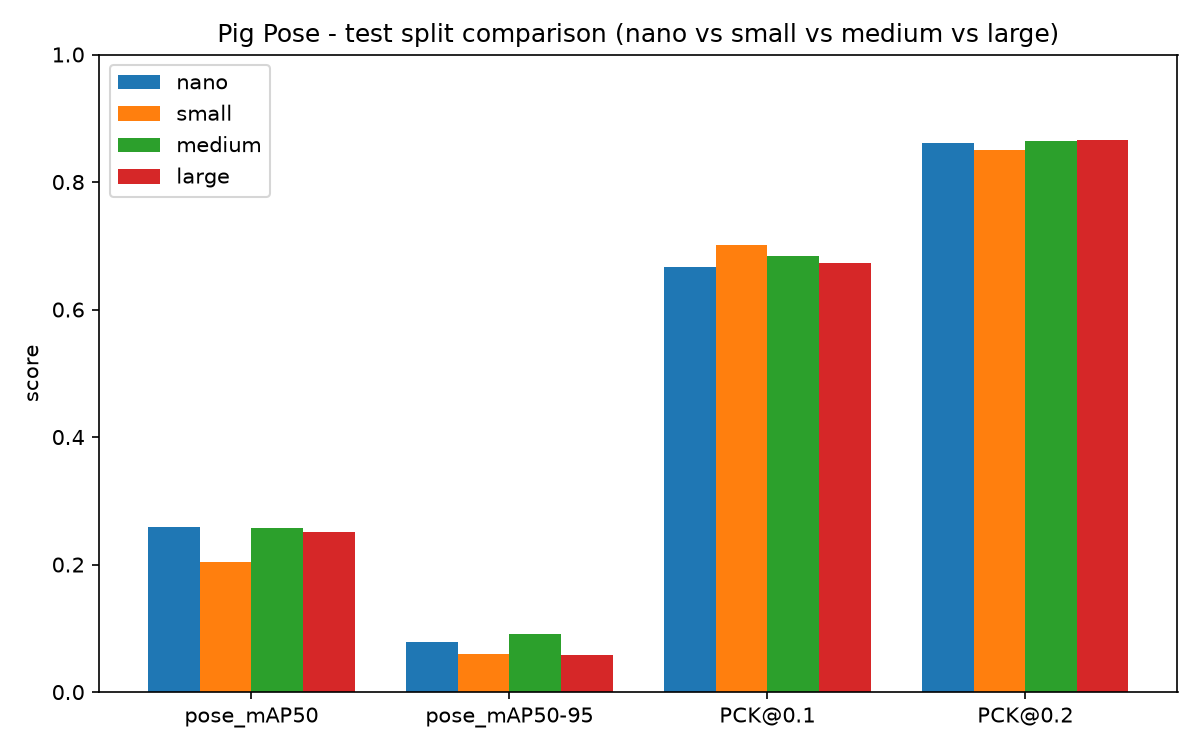

The data file committed next to this chart (first rows):
size, split, pose_mAP50, pose_mAP50-95, box_mAP50, box_mAP50-95, PCK@0.05, PCK@0.1, PCK@0.2, matched_instances, missed_instances
nano, train, 0.7523, 0.2306, 0.993, 0.8547, 0.4882, 0.7885, 0.936, 1555, 58
nano, valid, 0.5955, 0.169, 0.9774, 0.7544, 0.3893, 0.7038, 0.8853, 260, 16
nano, test, 0.259, 0.07896, 0.8732, 0.6346, 0.3473, 0.6671, 0.8613, 750, 110
small, train, 0.8352, 0.2811, 0.9939, 0.8898, 0.5519, 0.8206, 0.942, 1568, 45
small, valid, 0.6313, 0.2009, 0.9767, 0.7782, 0.4556, 0.7434, 0.8981, 260, 16
small, test, 0.2035, 0.06038, 0.8905, 0.6525, 0.338, 0.7012, 0.8502, 755, 105
medium, train, 0.8632, 0.3069, 0.994, 0.9076, 0.555, 0.8273, 0.948, 1570, 43
medium, valid, 0.6539, 0.2168, 0.9813, 0.7783, 0.4511, 0.7488, 0.9054, 262, 14
medium, test, 0.2576, 0.09137, 0.898, 0.6565, 0.3351, 0.6837, 0.8651, 751, 109
large, train, 0.8296, 0.2855, 0.9932, 0.9031, 0.5339, 0.8121, 0.9377, 1575, 38
large, valid, 0.6396, 0.2017, 0.9773, 0.7683, 0.4417, 0.7224, 0.8827, 261, 15
large, test, 0.2517, 0.05879, 0.8804, 0.6285, 0.3775, 0.6728, 0.8662, 753, 107
